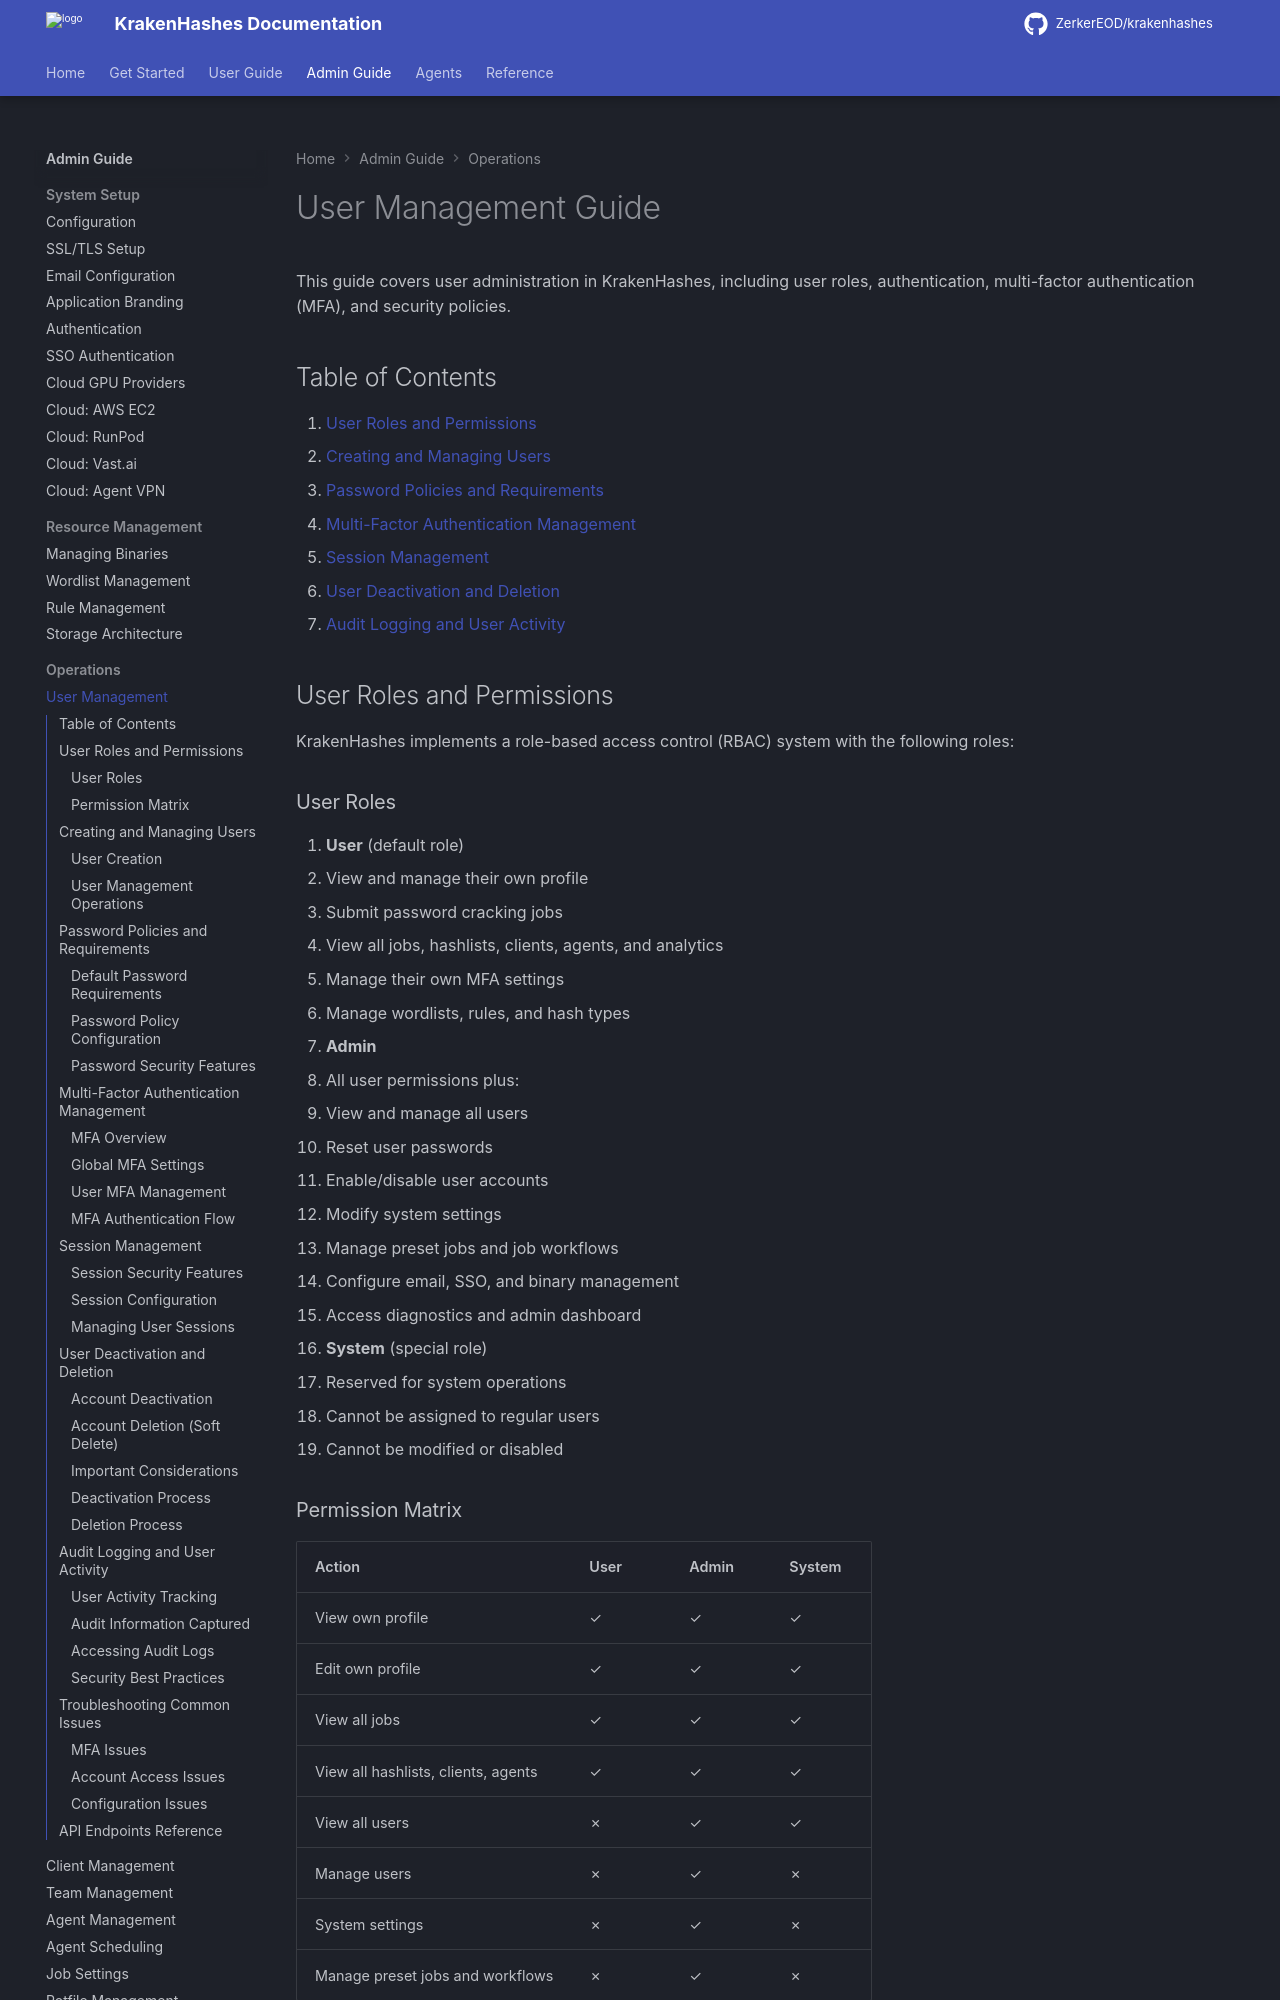

repository: ZerkerEOD/krakenhashes · page: latest/admin-guide/operations/users/index.html · generator: mkdocs

# User Management Guide

This guide covers user administration in KrakenHashes, including user roles, authentication, multi-factor authentication (MFA), and security policies.

## Table of Contents

1. [User Roles and Permissions](#user-roles-and-permissions)
2. [Creating and Managing Users](#creating-and-managing-users)
3. [Password Policies and Requirements](#password-policies-and-requirements)
4. [Multi-Factor Authentication Management](#multi-factor-authentication-management)
5. [Session Management](#session-management)
6. [User Deactivation and Deletion](#user-deactivation-and-deletion)
7. [Audit Logging and User Activity](#audit-logging-and-user-activity)

## User Roles and Permissions

KrakenHashes implements a role-based access control (RBAC) system with the following roles:

### User Roles

1. **User** (default role)
   - View and manage their own profile
   - Submit password cracking jobs
   - View all jobs, hashlists, clients, agents, and analytics
   - Manage their own MFA settings
   - Manage wordlists, rules, and hash types

2. **Admin**
   - All user permissions plus:
   - View and manage all users
   - Reset user passwords
   - Enable/disable user accounts
   - Modify system settings
   - Manage preset jobs and job workflows
   - Configure email, SSO, and binary management
   - Access diagnostics and admin dashboard

3. **System** (special role)
   - Reserved for system operations
   - Cannot be assigned to regular users
   - Cannot be modified or disabled
